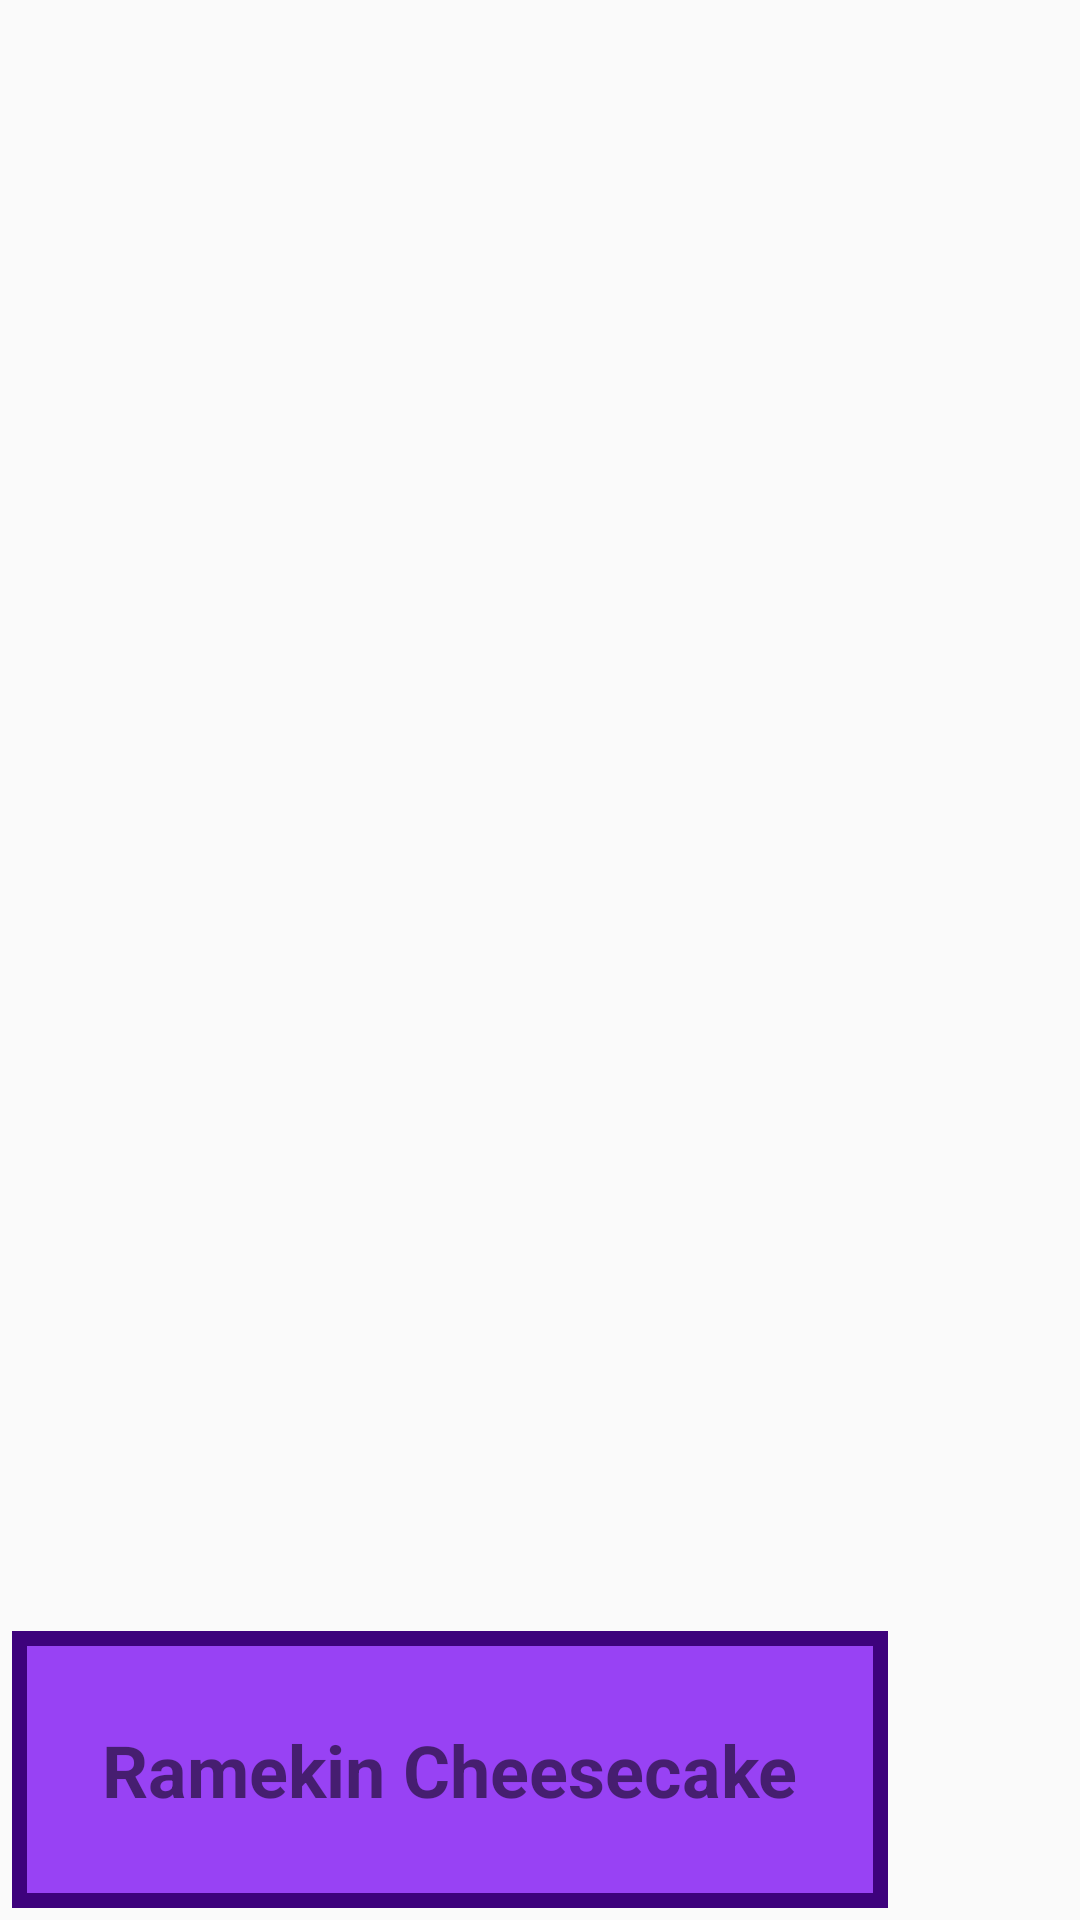

Layout XML and referenced resources for this Android screen:
<!-- AndroidManifest.xml: application theme AppTheme -->
<!-- res/layout/activity_my_drawing.xml -->
<?xml version="1.0" encoding="utf-8"?>
<GridLayout
    android:layout_width="wrap_content"
    android:layout_height="wrap_content"
    android:layout_centerVertical="true"
    android:layout_centerHorizontal="true"
    android:orientation="horizontal"
    android:columnCount="1"
    android:rowCount="2"
    android:useDefaultMargins="true"
    xmlns:android="http://schemas.android.com/apk/res/android">

    <ImageView
        android:id="@+id/imgPic"
        android:layout_width="wrap_content"
        android:layout_height="300dp"
        android:layout_column="0"
        android:layout_gravity="center|fill"
        android:layout_row="0"
        android:contentDescription="cheesecake"
        android:src="@drawable/cheesecake" />

    <TextView
        android:id="@+id/txtRectangle"
        android:layout_width="wrap_content"
        android:layout_height="wrap_content"
        android:layout_column="0"
        android:layout_row="1"
        android:background="@drawable/shape_rectangle"
        android:contentDescription="purplebox"
        android:fontFamily="sans-serif"
        android:text="Ramekin Cheesecake"
        android:textSize="24sp"
        android:textStyle="bold" />

</GridLayout>
<!-- resources referenced by this layout -->
<resources>
  <!-- drawable shape_rectangle (drawable) -->
  <?xml version="1.0" encoding="utf-8"?>
  <shape
      xmlns:android="http://schemas.android.com/apk/res/android"
      android:shape="rectangle">
  
      
      <solid android:color="#9842f4" />
  
      
      <stroke
          android:width="5dp"
          android:color="#3d027c" />
  
      
      <padding
          android:left="30dp"
          android:right="30dp"
          android:top="30dp"
          android:bottom="30dp" />
  </shape>
  <style name="AppTheme" parent="Theme.AppCompat.Light.DarkActionBar">
          
          <item name="colorPrimary">@color/colorPrimary</item>
          <item name="colorPrimaryDark">@color/colorPrimaryDark</item>
          <item name="colorAccent">@color/colorAccent</item>
      </style>
  <color name="colorPrimary">#3F51B5</color>
  <color name="colorPrimaryDark">#303f9f</color>
  <color name="colorAccent">#FF4081</color>
</resources>
